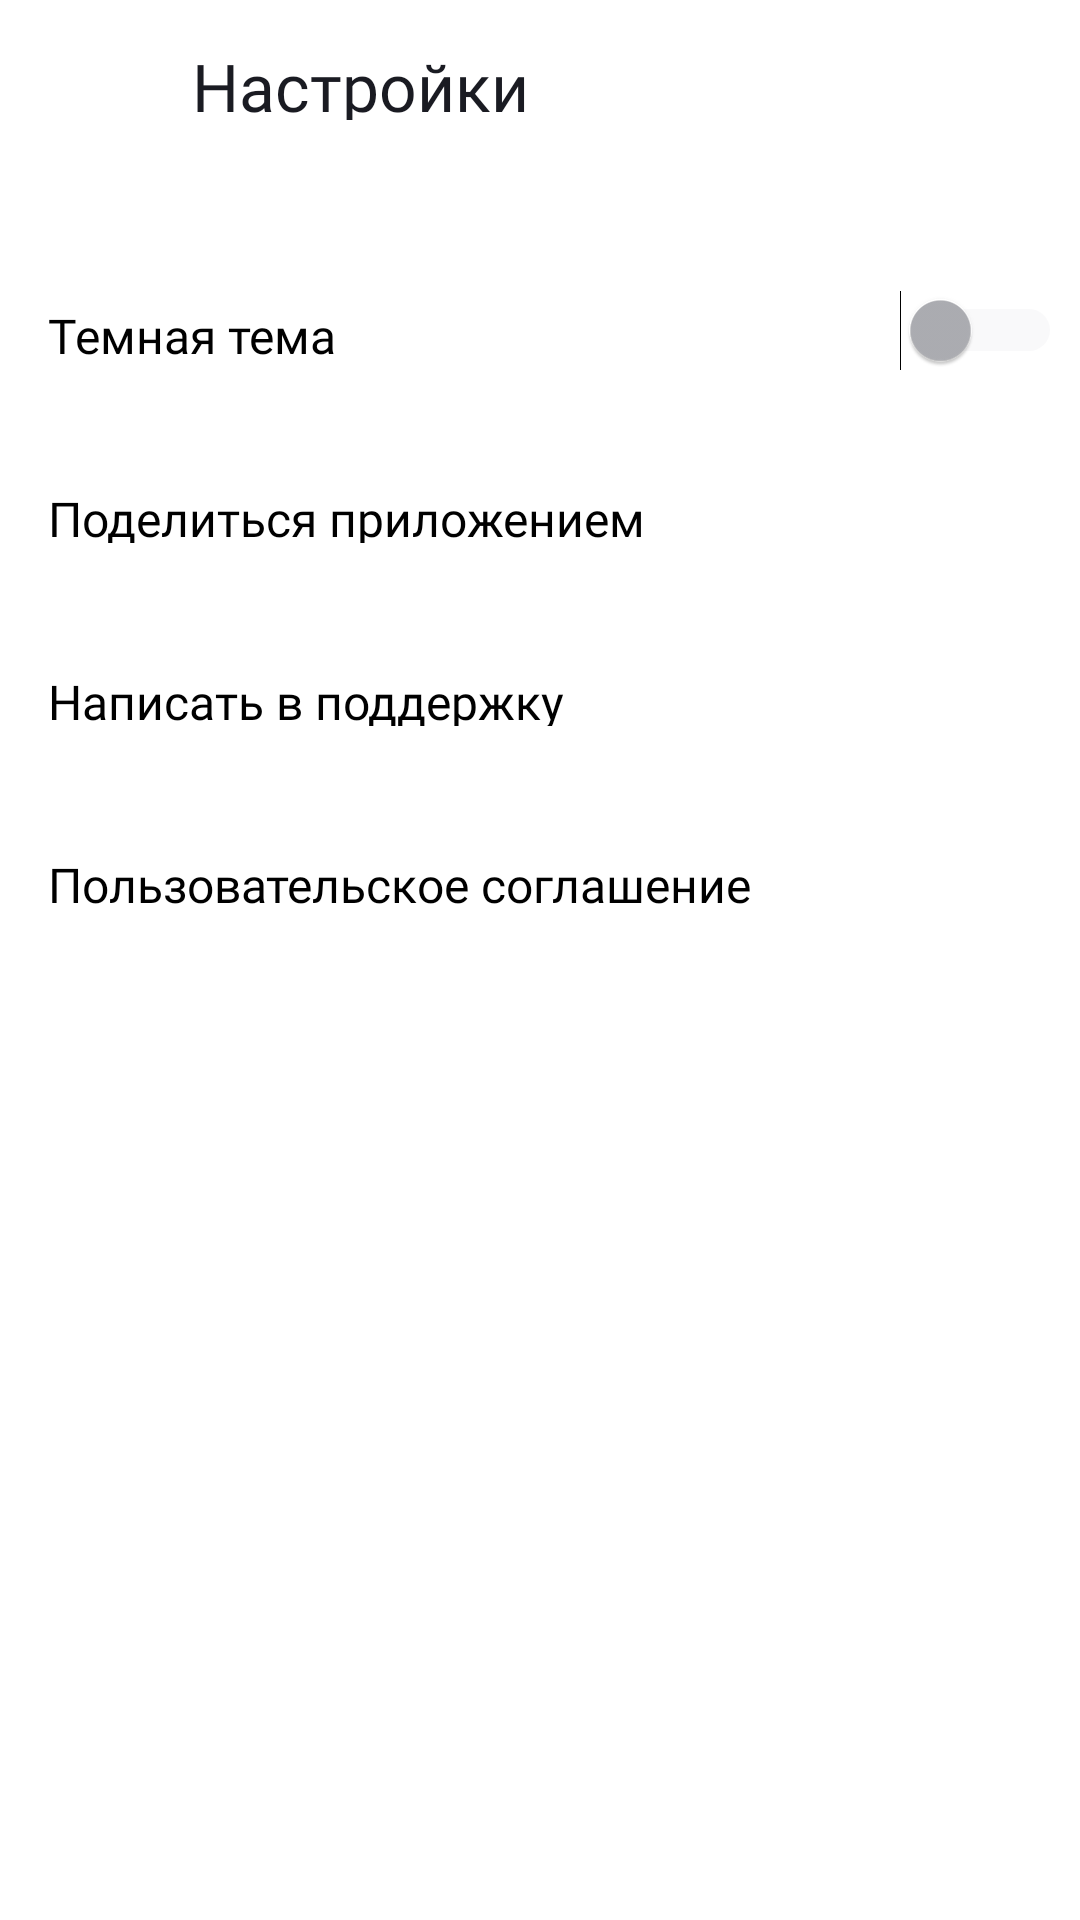

Write the Android layout XML for this screen, with the resource values it uses.
<!-- AndroidManifest.xml: application theme Theme.PlaylistMaker -->
<!-- res/layout/activity_settings.xml -->
<?xml version="1.0" encoding="utf-8"?>
<androidx.constraintlayout.widget.ConstraintLayout xmlns:android="http://schemas.android.com/apk/res/android"
    xmlns:tools="http://schemas.android.com/tools"
    android:id="@+id/main"
    android:layout_width="match_parent"
    android:layout_height="match_parent"
    tools:context=".presentation.ui.SettingsActivity">


    <LinearLayout

        style="@style/OtherScreensBackground"
        android:layout_width="match_parent"
        android:layout_height="match_parent"
        android:orientation="vertical">

        <FrameLayout

            android:layout_width="match_parent"
            android:layout_height="@dimen/panel_header_height">

            <LinearLayout

                style="@style/OtherScreensBackground"
                android:layout_width="match_parent"
                android:layout_height="match_parent"
                android:layout_marginVertical="@dimen/header_margin_vertical_and_start"
                android:layout_marginStart="@dimen/header_margin_vertical_and_start"
                android:layout_marginEnd="@dimen/header_margin_end"
                android:orientation="horizontal">

                <FrameLayout

                    android:layout_width="@dimen/back_butt_layout_width"
                    android:layout_height="match_parent">

                    <ImageView

                        style="@style/HeaderPanelElementsColor"
                        android:layout_width="wrap_content"
                        android:layout_height="wrap_content"
                        android:layout_gravity="center"
                        android:src="@drawable/ic_arrow_back_24" />

                    <Button

                        android:id="@+id/back_button"
                        style="?android:attr/borderlessButtonStyle"
                        android:layout_width="match_parent"
                        android:layout_height="match_parent"
                        android:foreground="?attr/selectableItemBackground" />

                </FrameLayout>

                <FrameLayout

                    android:layout_width="match_parent"
                    android:layout_height="match_parent">

                    <TextView

                        style="@style/HeaderPanelElementsColor"
                        android:layout_width="wrap_content"
                        android:layout_height="wrap_content"
                        android:layout_marginStart="@dimen/head_text_margin_start_and_bot"
                        android:layout_marginTop="@dimen/head_text_margin_top"
                        android:layout_marginBottom="@dimen/head_text_margin_start_and_bot"
                        android:fontFamily="@font/ys_display_medium"
                        android:text="@string/settings"
                        android:textFontWeight="500"
                        android:textSize="@dimen/text_size_main" />

                </FrameLayout>

            </LinearLayout>

        </FrameLayout>

        <FrameLayout

            android:layout_width="match_parent"
            android:layout_height="@dimen/height_settings_point"
            android:layout_marginTop="@dimen/indentation_from_header_panel">

            <TextView

                style="@style/TextSettingsItem"
                android:text="@string/dark_theme" />

            <Switch

                android:id="@+id/dark_mode_switch"
                style="@style/SwitchStyle" />

        </FrameLayout>

        <FrameLayout

            android:layout_width="match_parent"
            android:layout_height="@dimen/height_settings_point">

            <TextView

                style="@style/TextSettingsItem"
                android:text="@string/share_the_app" />

            <FrameLayout

                style="@style/LocationIconFrameLayout">

                <ImageView
                    style="@style/IconInFrameLayout"
                    android:src="@drawable/ic_share_24" />

            </FrameLayout>

            <Button

                android:id="@+id/share_the_app_button"
                style="?android:attr/borderlessButtonStyle"
                android:layout_width="match_parent"
                android:layout_height="match_parent" />

        </FrameLayout>

        <FrameLayout

            android:layout_width="match_parent"
            android:layout_height="@dimen/height_settings_point">

            <TextView

                style="@style/TextSettingsItem"
                android:text="@string/write_to_support" />

            <FrameLayout

                style="@style/LocationIconFrameLayout">

                <ImageView

                    style="@style/IconInFrameLayout"
                    android:src="@drawable/ic_support_24" />

            </FrameLayout>

            <Button

                android:id="@+id/write_to_support_button"
                style="?android:attr/borderlessButtonStyle"
                android:layout_width="match_parent"
                android:layout_height="match_parent" />

        </FrameLayout>

        <FrameLayout

            android:layout_width="match_parent"
            android:layout_height="@dimen/height_settings_point">

            <TextView

                style="@style/TextSettingsItem"
                android:text="@string/user_agreement" />

            <FrameLayout

                style="@style/LocationIconFrameLayout">

                <ImageView

                    style="@style/IconInFrameLayout"
                    android:src="@drawable/ic_arrow_forward_24" />

            </FrameLayout>

            <Button

                android:id="@+id/user_agreement_button"
                style="?android:attr/borderlessButtonStyle"
                android:layout_width="match_parent"
                android:layout_height="match_parent" />

        </FrameLayout>

    </LinearLayout>

</androidx.constraintlayout.widget.ConstraintLayout>
<!-- resources referenced by this layout -->
<resources>
  <dimen name="back_butt_layout_width">48dp</dimen>
  <dimen name="head_text_margin_start_and_bot">12dp</dimen>
  <dimen name="head_text_margin_top">10dp</dimen>
  <dimen name="header_margin_end">52dp</dimen>
  <dimen name="header_margin_vertical_and_start">4dp</dimen>
  <dimen name="height_settings_point">61dp</dimen>
  <dimen name="indentation_from_header_panel">24dp</dimen>
  <dimen name="panel_header_height">56dp</dimen>
  <dimen name="text_size_main">22sp</dimen>
  <string name="dark_theme">Темная тема</string>
  <string name="settings">Настройки</string>
  <string name="share_the_app">Поделиться приложением</string>
  <string name="user_agreement">Пользовательское соглашение</string>
  <string name="write_to_support">Написать в поддержку</string>
  <style name="HeaderPanelElementsColor">
          <item name="tint">@color/black_button_text</item>
          <item name="backgroundTint">@color/white</item>
          <item name="android:textColor">@color/black_button_text</item>
      </style>
  <style name="IconInFrameLayout">
          <item name="android:layout_width">match_parent</item>
          <item name="android:layout_height">match_parent</item>
          <item name="android:layout_gravity">center</item>
          <item name="tint">@color/grey</item>
      </style>
  <style name="LocationIconFrameLayout">
          <item name="android:layout_width">@dimen/ic_size_24</item>
          <item name="android:layout_height">@dimen/ic_size_24</item>
          <item name="android:layout_gravity">end</item>
          <item name="android:layout_marginTop">@dimen/layout_marginTop_settings_icon</item>
          <item name="android:layout_marginEnd">@dimen/layout_marginEnd_settings_icon</item>
      </style>
  <style name="OtherScreensBackground">
          <item name="android:background">@color/white</item>
      </style>
  <style name="SwitchStyle">
          <item name="android:layout_width">@dimen/panel_header_height</item>
          <item name="android:layout_height">40dp</item>
          <item name="android:layout_gravity">end</item>
          <item name="android:layout_marginTop">10dp</item>
          <item name="android:layout_marginEnd">6dp</item>
          <item name="android:layout_marginBottom">11dp</item>
          <item name="android:checked">false</item>
          <item name="android:thumbTint">@color/thumb_tint_light_mode</item>
          <item name="android:trackTint">@color/track_tint_light_mode</item>
      </style>
  <style name="Theme.PlaylistMaker" parent="Theme.MaterialComponents.DayNight.NoActionBar">
  
          <item name="colorPrimary">@color/blue</item>
          <item name="colorOnPrimary">@color/black_button_text</item>
  
          <item name="colorSecondary">@color/white</item>
          <item name="colorOnSecondary">@color/black</item>
  
          <item name="android:statusBarColor">?attr/colorPrimaryVariant</item>
  
      </style>
  <color name="black_button_text">#1A1B22</color>
  <color name="white">#FFFFFFFF</color>
  <color name="grey">#AEAFB4</color>
  <dimen name="ic_size_24">24dp</dimen>
  <dimen name="layout_marginTop_settings_icon">19dp</dimen>
  <dimen name="layout_marginEnd_settings_icon">12dp</dimen>
  <color name="thumb_tint_light_mode">#AEAFB4</color>
  <color name="track_tint_light_mode">#E6E8EB</color>
  <dimen name="margin_16">16dp</dimen>
  <dimen name="layout_marginVertical_settings_point">21dp</dimen>
  <color name="black">#FF000000</color>
  <dimen name="text_size_settings_point">16sp</dimen>
  <color name="blue">#3772E7</color>
</resources>
